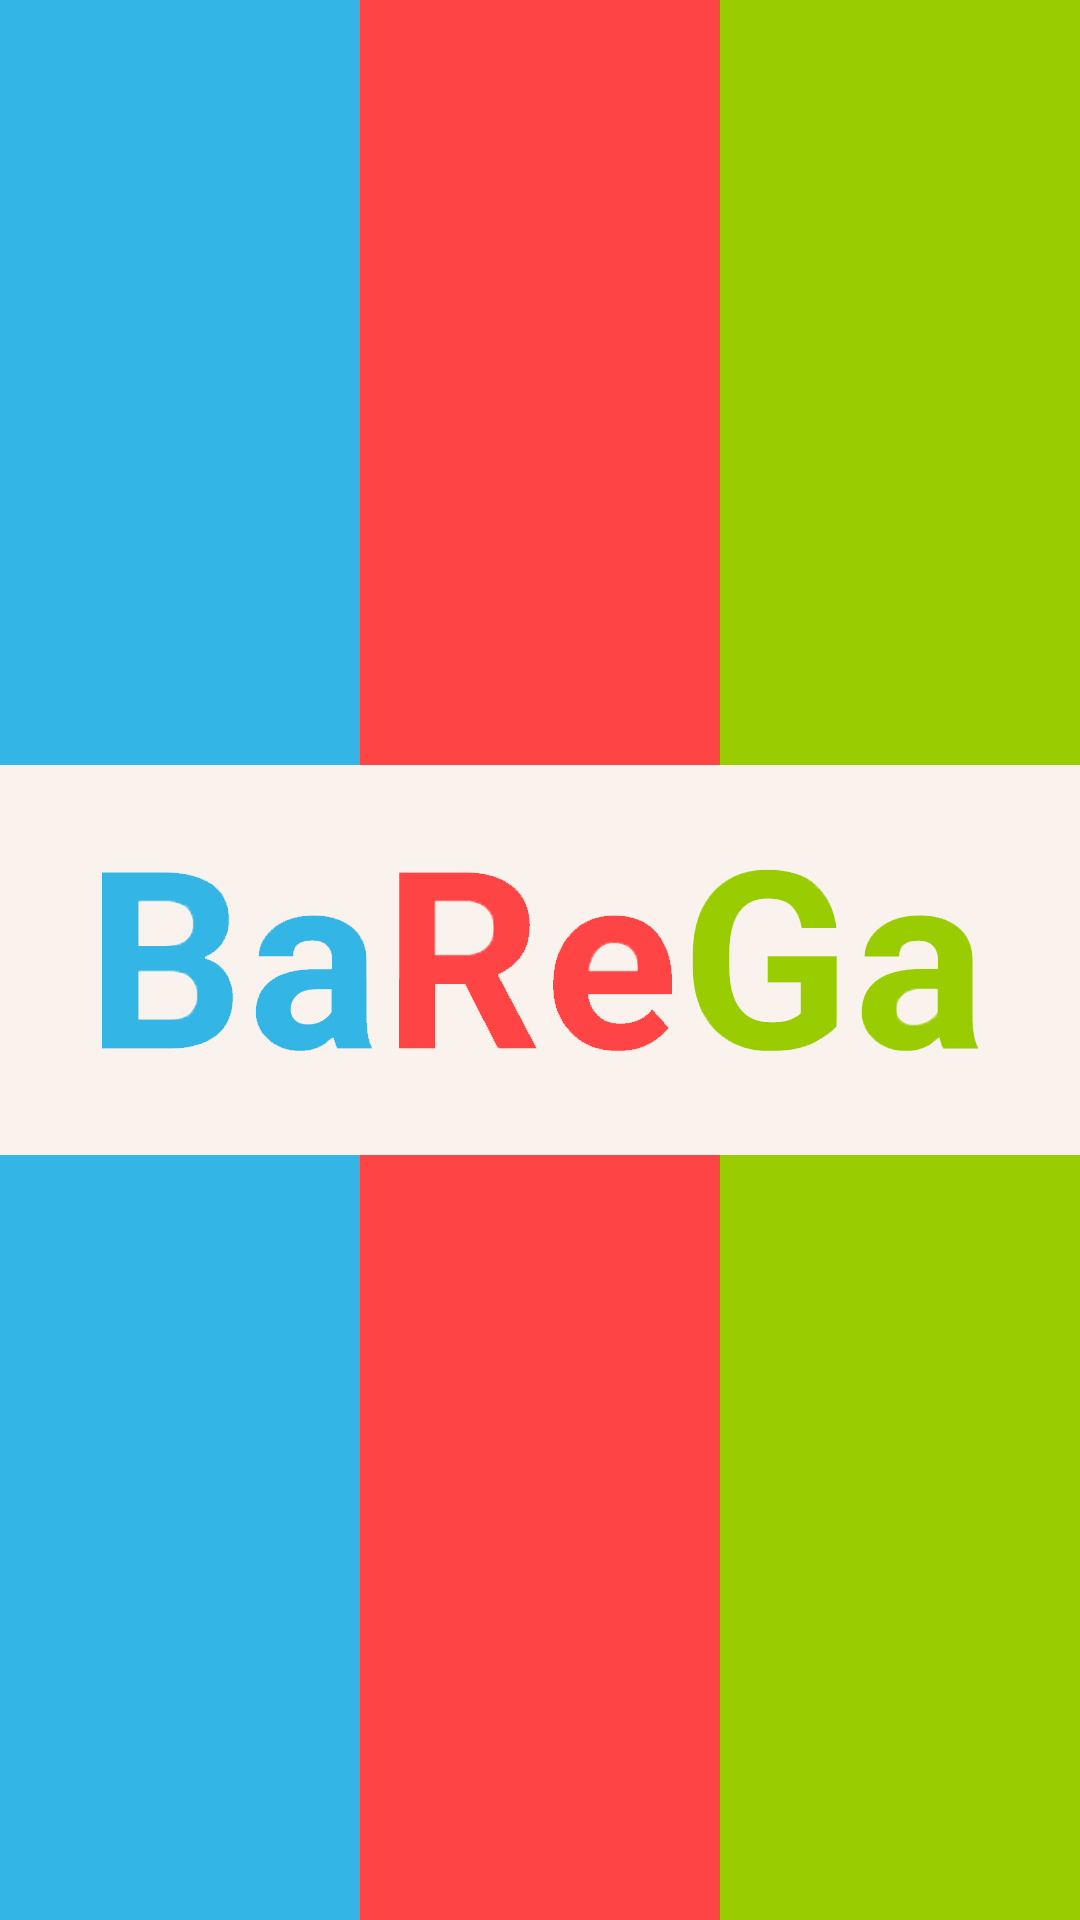

Android layout source for this screen:
<!-- AndroidManifest.xml: application theme Theme.BaReGa -->
<!-- res/layout/activity_splash.xml -->
<RelativeLayout xmlns:android="http://schemas.android.com/apk/res/android"
    xmlns:tools="http://schemas.android.com/tools"
    android:layout_width="match_parent"
    android:layout_height="match_parent"
    tools:context=".StartActivity">
    
    <ImageView
        android:layout_width="match_parent"
        android:layout_height="match_parent"
        android:contentDescription="@string/app_name"
        android:scaleType="centerCrop"
        android:src="@drawable/barega_splash" />
</RelativeLayout>
<!-- resources referenced by this layout -->
<resources>
  <!-- drawable barega_splash: webp bitmap (drawable, 2302 bytes) -->
  <string name="app_name">BaReGa</string>
  <style name="Theme.BaReGa" parent="Base.Theme.BaReGa" />
  <style name="Base.Theme.BaReGa" parent="Theme.Material3.DayNight.NoActionBar">
          
          
      </style>
</resources>
